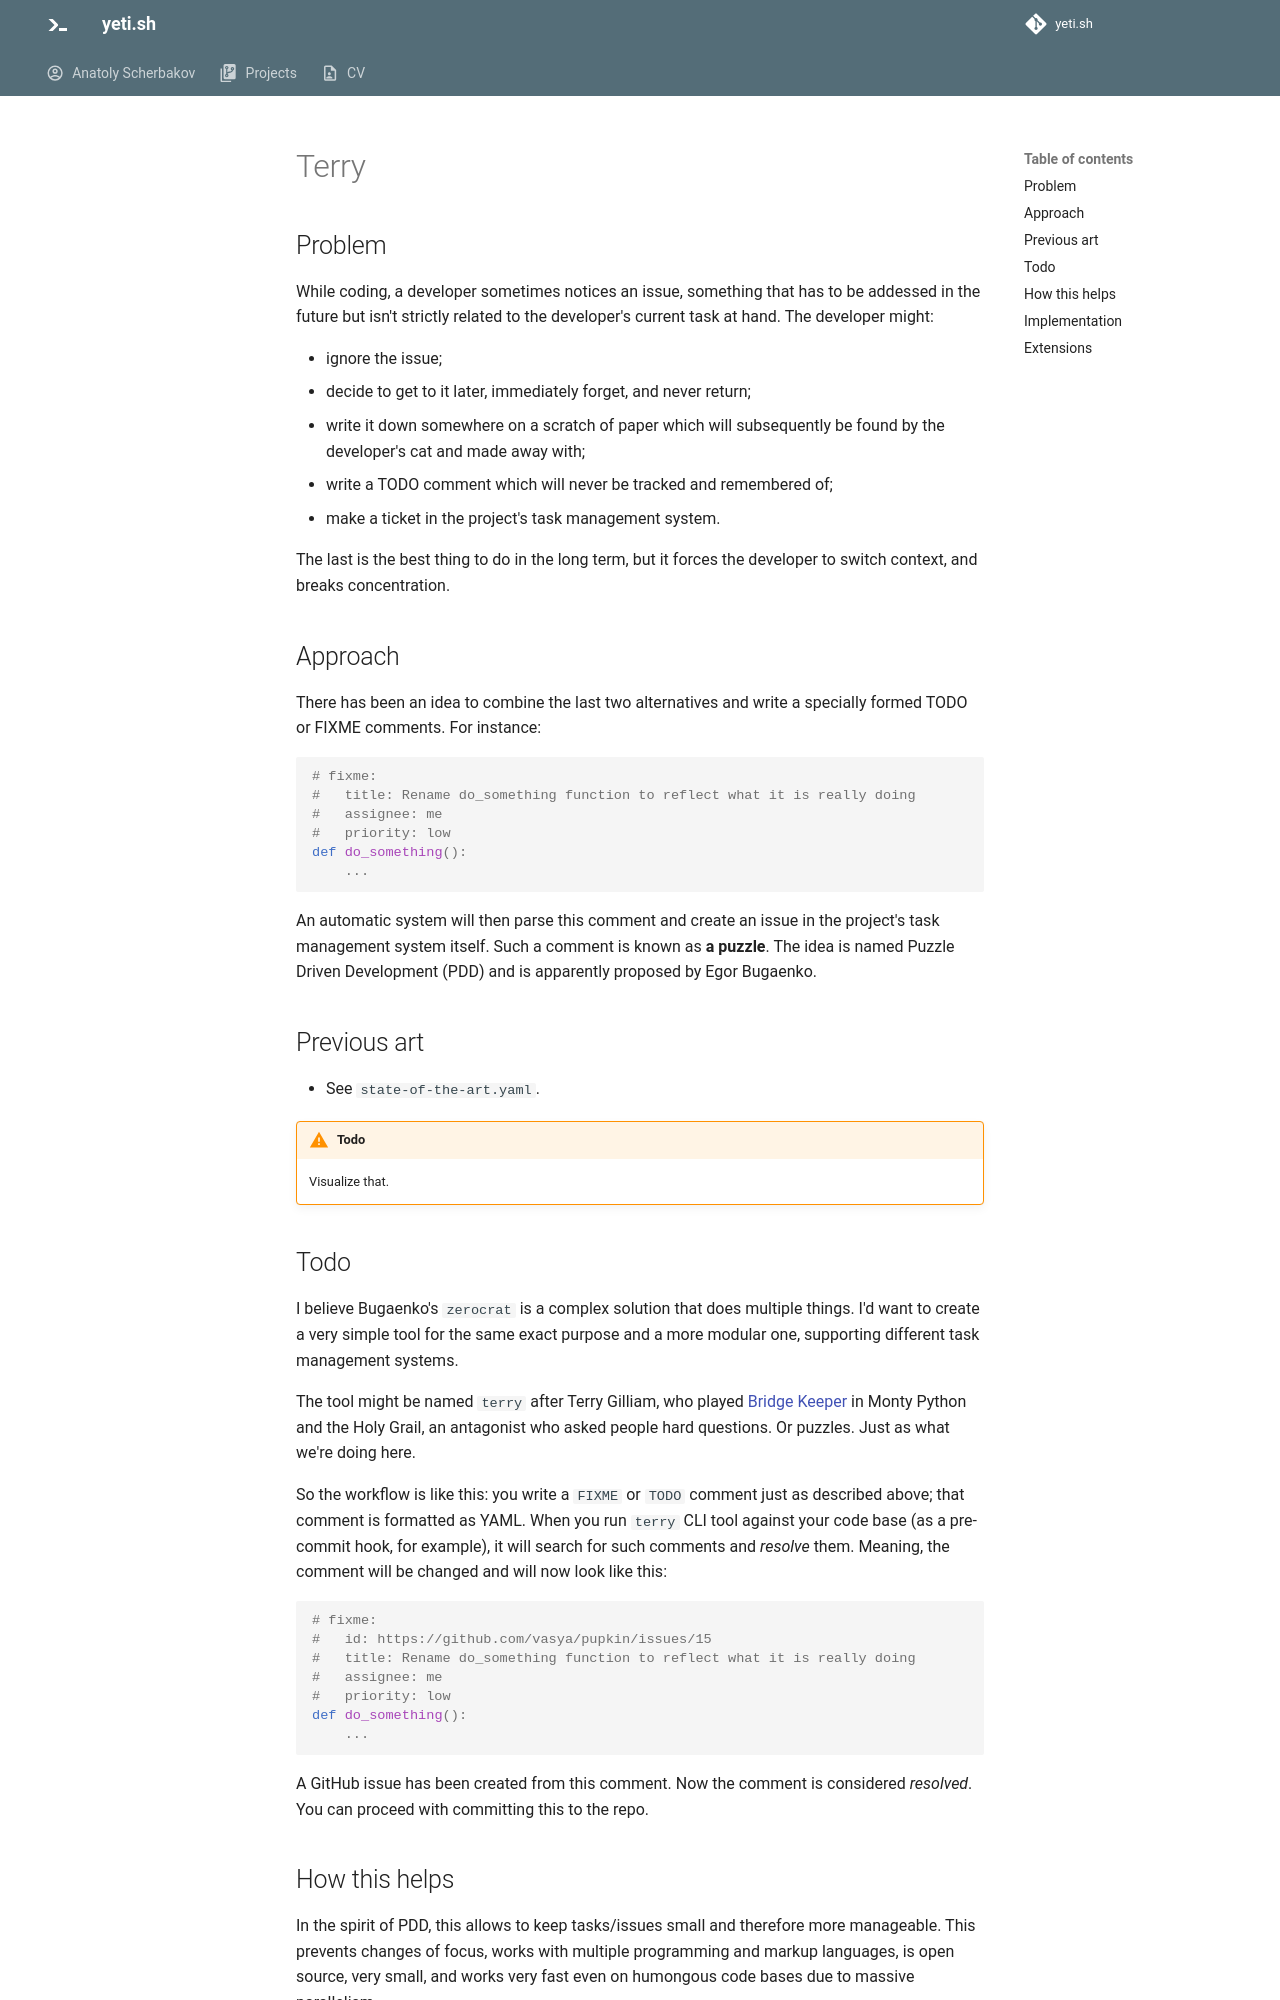

repository: anatoly-scherbakov/yeti.sh · page: ideas/terry/index.html · generator: mkdocs

---
exclude_from_blog: true
title: Terry
target-audience: software-developers
---

## Problem

While coding, a developer sometimes notices an issue, something that has to be addessed in the future but isn't strictly related to the developer's current task at hand. The developer might:

- ignore the issue;
- decide to get to it later, immediately forget, and never return;
- write it down somewhere on a scratch of paper which will subsequently be found by the developer's cat and made away with;
- write a TODO comment which will never be tracked and remembered of;
- make a ticket in the project's task management system.

The last is the best thing to do in the long term, but it forces the developer to switch context, and breaks concentration.

## Approach

There has been an idea to combine the last two alternatives and write a specially formed TODO or FIXME comments. For instance:

```python
# fixme:
#   title: Rename do_something function to reflect what it is really doing
#   assignee: me
#   priority: low
def do_something():
    ...
```

An automatic system will then parse this comment and create an issue in the project's task management system itself. Such a comment is known as **a puzzle**. The idea is named Puzzle Driven Development (PDD) and is apparently proposed by Egor Bugaenko.

## Previous art

- See `state-of-the-art.yaml`.

!!! warning "Todo"
    Visualize that.

## Todo

I believe Bugaenko's `zerocrat` is a complex solution that does multiple things. I'd want to create a very simple tool for the same exact purpose and a more modular one, supporting different task management systems.

The tool might be named `terry` after Terry Gilliam, who played [Bridge Keeper](https://villains.fandom.com/wiki/Bridge_Keeper) in Monty Python and the Holy Grail, an antagonist who asked people hard questions. Or puzzles. Just as what we're doing here.

So the workflow is like this: you write a `FIXME` or `TODO` comment just as described above; that comment is formatted as YAML. When you run `terry` CLI tool against your code base (as a pre-commit hook, for example), it will search for such comments and *resolve* them. Meaning, the comment will be changed and will now look like this:

```python
# fixme:
#   id: https://github.com/vasya/pupkin/issues/15
#   title: Rename do_something function to reflect what it is really doing
#   assignee: me
#   priority: low
def do_something():
    ...
```

A GitHub issue has been created from this comment. Now the comment is considered *resolved*. You can proceed with committing this to the repo.
